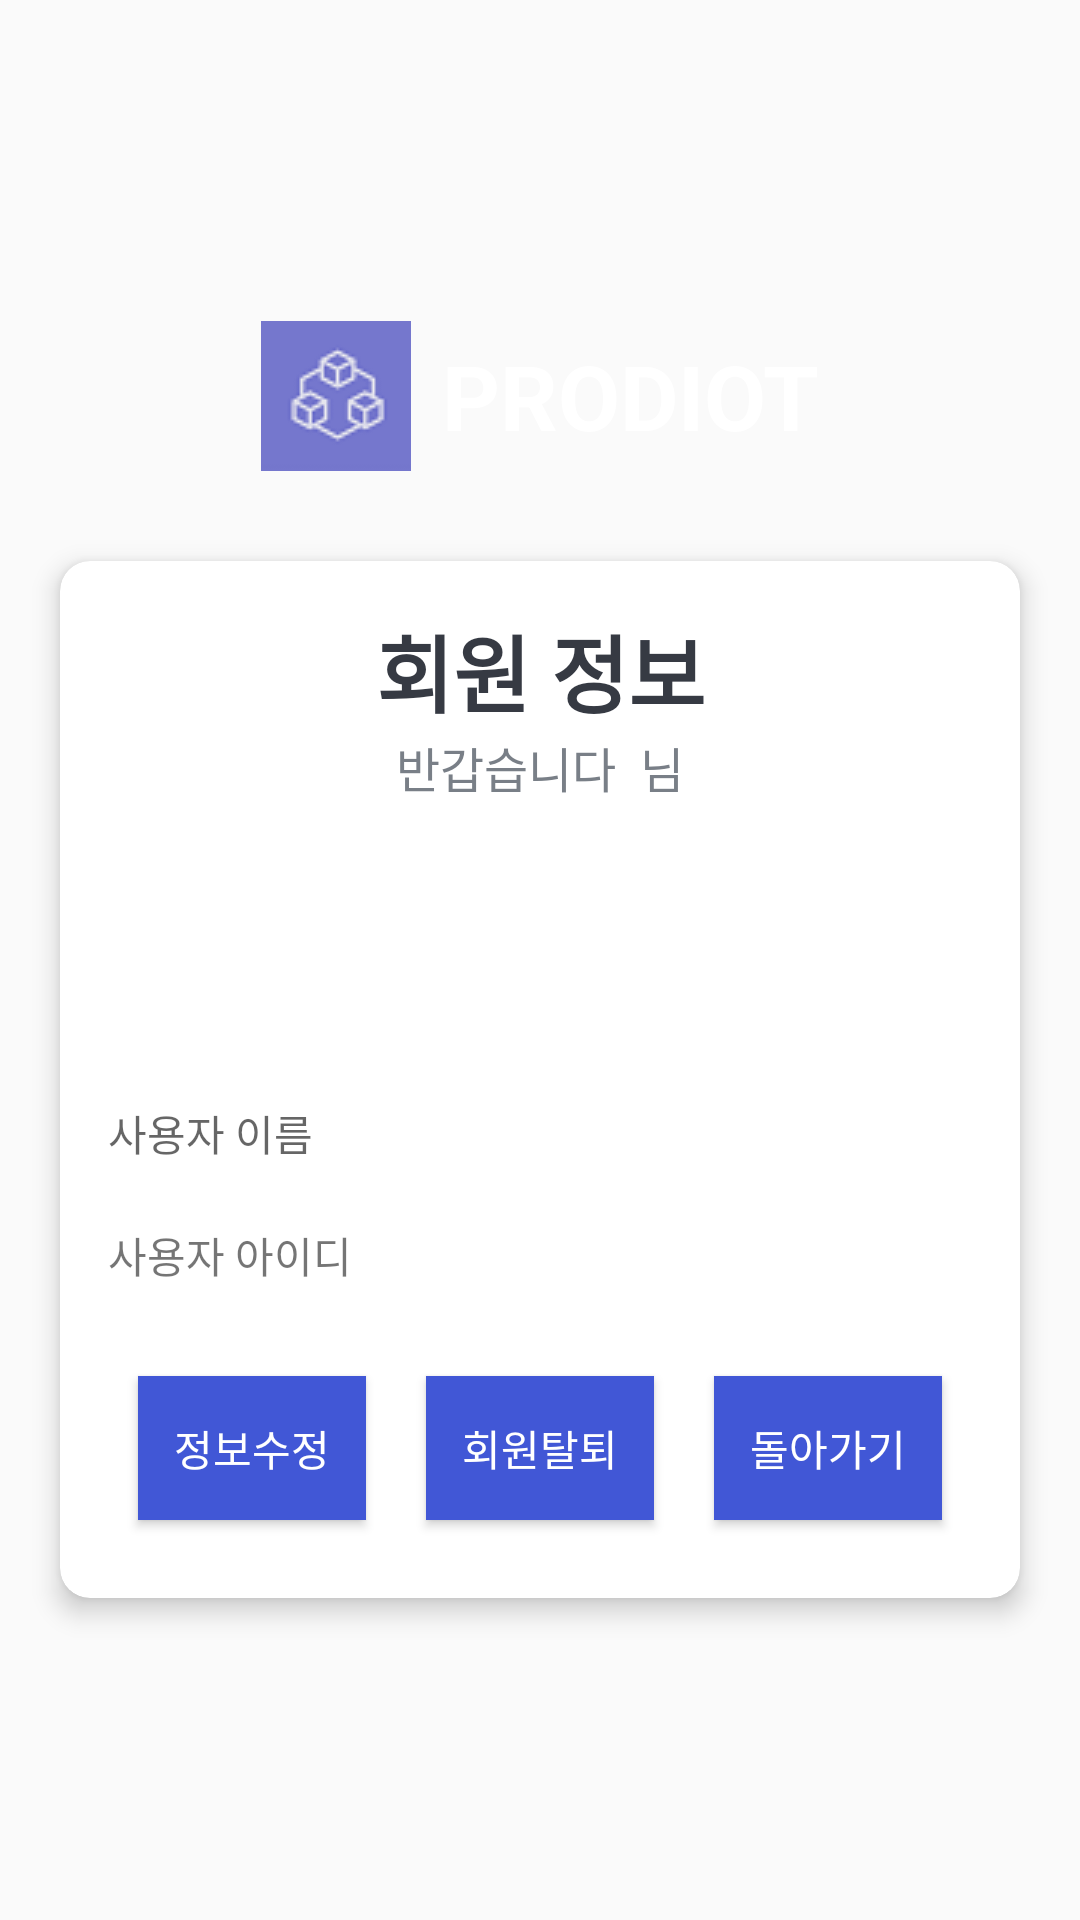

This screen was rendered from an Android layout file. Write that file and the resources it references.
<!-- AndroidManifest.xml: application theme Theme.Login -->
<!-- res/layout/activity_userinfo.xml -->
<?xml version="1.0" encoding="utf-8"?>
<androidx.coordinatorlayout.widget.CoordinatorLayout xmlns:android="http://schemas.android.com/apk/res/android"
    xmlns:app="http://schemas.android.com/apk/res-auto"
    xmlns:tools="http://schemas.android.com/tools"
    android:layout_width="match_parent"
    android:layout_height="match_parent"
    android:fitsSystemWindows="true">
    <com.google.android.material.appbar.AppBarLayout
        android:id="@+id/app_bar_layout"
        android:layout_width="match_parent"
        android:layout_height="wrap_content"
        android:theme="@style/ThemeOverlay.MaterialComponents.Dark.ActionBar">
    </com.google.android.material.appbar.AppBarLayout>
    <LinearLayout xmlns:android="http://schemas.android.com/apk/res/android"
        xmlns:app="http://schemas.android.com/apk/res-auto"
        xmlns:tools="http://schemas.android.com/tools"
        android:layout_width="match_parent"
        android:layout_height="match_parent"
        android:gravity="center"
        android:orientation="vertical"
        android:background="@drawable/background"
        tools:context=".LoginActivity">
        <TextView
            android:id="@+id/tv_app_name"
            android:layout_width="wrap_content"
            android:layout_height="wrap_content"
            android:gravity="center"
            android:drawableLeft="@drawable/prodiot_icon"
            android:drawablePadding="10dip"
            android:text="PRODIOT"
            android:layout_marginBottom="30dp"
            android:textSize="30sp"
            android:textStyle="bold"
            android:textColor="@android:color/white" />
        <androidx.cardview.widget.CardView
            android:layout_width="match_parent"
            android:layout_height="wrap_content"
            android:layout_marginStart="20dp"
            android:layout_marginEnd="20dp"
            android:background="@android:color/white"
            app:cardCornerRadius="10dp"
            app:cardElevation="5dp">
            <LinearLayout
                android:layout_width="match_parent"
                android:layout_height="wrap_content"
                android:orientation="vertical"
                android:padding="16dp">
                <TextView
                    android:layout_width="match_parent"
                    android:layout_height="wrap_content"
                    android:gravity="center"
                    android:text="회원 정보"
                    android:textColor="#363A43"
                    android:textSize="28sp"
                    android:textStyle="bold">
                </TextView>
                <TextView
                    android:id="@+id/usertext"
                    android:layout_width="match_parent"
                    android:layout_height="wrap_content"
                    android:gravity="center"
                    android:text="반갑습니다  님"
                    android:textColor="#797F87"
                    android:textSize="16sp">
                </TextView>
                <ImageView
                    android:id="@+id/imageView"
                    android:layout_width="60dp"
                    android:layout_height="60dp"
                    android:layout_margin="10dp"
                    android:src="@drawable/user_icon" />
                <LinearLayout
                    android:layout_width="match_parent"
                    android:layout_height="wrap_content"
                    android:layout_marginTop="20dp">
                    <TextView
                        android:id="@+id/et_name"
                        android:layout_width="match_parent"
                        android:layout_height="wrap_content"
                        android:hint="사용자 이름"/>
                </LinearLayout>
                <LinearLayout
                    android:layout_width="match_parent"
                    android:layout_height="wrap_content"
                    android:layout_marginTop="20dp">
                    <TextView
                        android:id="@+id/et_id"
                        android:layout_width="match_parent"
                        android:layout_height="wrap_content"
                        android:text="사용자 아이디"/>
                </LinearLayout>
                <LinearLayout
                    android:layout_width="match_parent"
                    android:layout_height="wrap_content"
                    android:layout_marginTop="20dp"
                    android:orientation="horizontal">
                    <Button
                        android:id="@+id/btn_user_update"
                        android:layout_width="80dp"
                        android:layout_height="wrap_content"
                        android:layout_weight="1"
                        android:layout_margin="10dp"
                        android:background="@color/deepblue"
                        android:text="정보수정"
                        android:textColor="@color/white"
                        android:textSize="14dp">
                    </Button>
                    <Button
                        android:id="@+id/btn_user_delete"
                        android:layout_width="80dp"
                        android:layout_height="wrap_content"
                        android:layout_weight="1"
                        android:layout_margin="10dp"
                        android:background="@color/deepblue"
                        android:text="회원탈퇴"
                        android:textColor="@color/white"
                        android:textSize="14dp">
                    </Button>
                    <Button
                        android:id="@+id/btn_back"
                        android:layout_width="80dp"
                        android:layout_height="wrap_content"
                        android:layout_weight="1"
                        android:layout_margin="10dp"
                        android:background="@color/deepblue"
                        android:text="돌아가기"
                        android:textColor="@color/white"
                        android:textSize="14dp">
                    </Button>
                </LinearLayout>
            </LinearLayout>
        </androidx.cardview.widget.CardView>
    </LinearLayout>
</androidx.coordinatorlayout.widget.CoordinatorLayout>
<!-- resources referenced by this layout -->
<resources>
  <color name="deepblue">#4157D6</color>
  <color name="white">#FFFFFFFF</color>
  <!-- drawable prodiot_icon: png bitmap (drawable, 2316 bytes) -->
  <style name="Theme.Login" parent="Theme.AppCompat.Light.NoActionBar">
          
  
          <item name="colorPrimary">@color/deepblue</item>
          <item name="colorPrimaryVariant">@color/purple_500</item>
          <item name="colorOnPrimary">@color/black</item>
          
          <item name="colorSecondary">@color/teal_200</item>
          <item name="colorSecondaryVariant">@color/teal_700</item>
          <item name="colorOnSecondary">@color/black</item>
          
          <item name="android:statusBarColor">?attr/colorPrimaryVariant</item>
          
      </style>
  <color name="purple_500">#FF6200EE</color>
  <color name="black">#FF000000</color>
  <color name="teal_200">#FF03DAC5</color>
  <color name="teal_700">#FF018786</color>
</resources>
